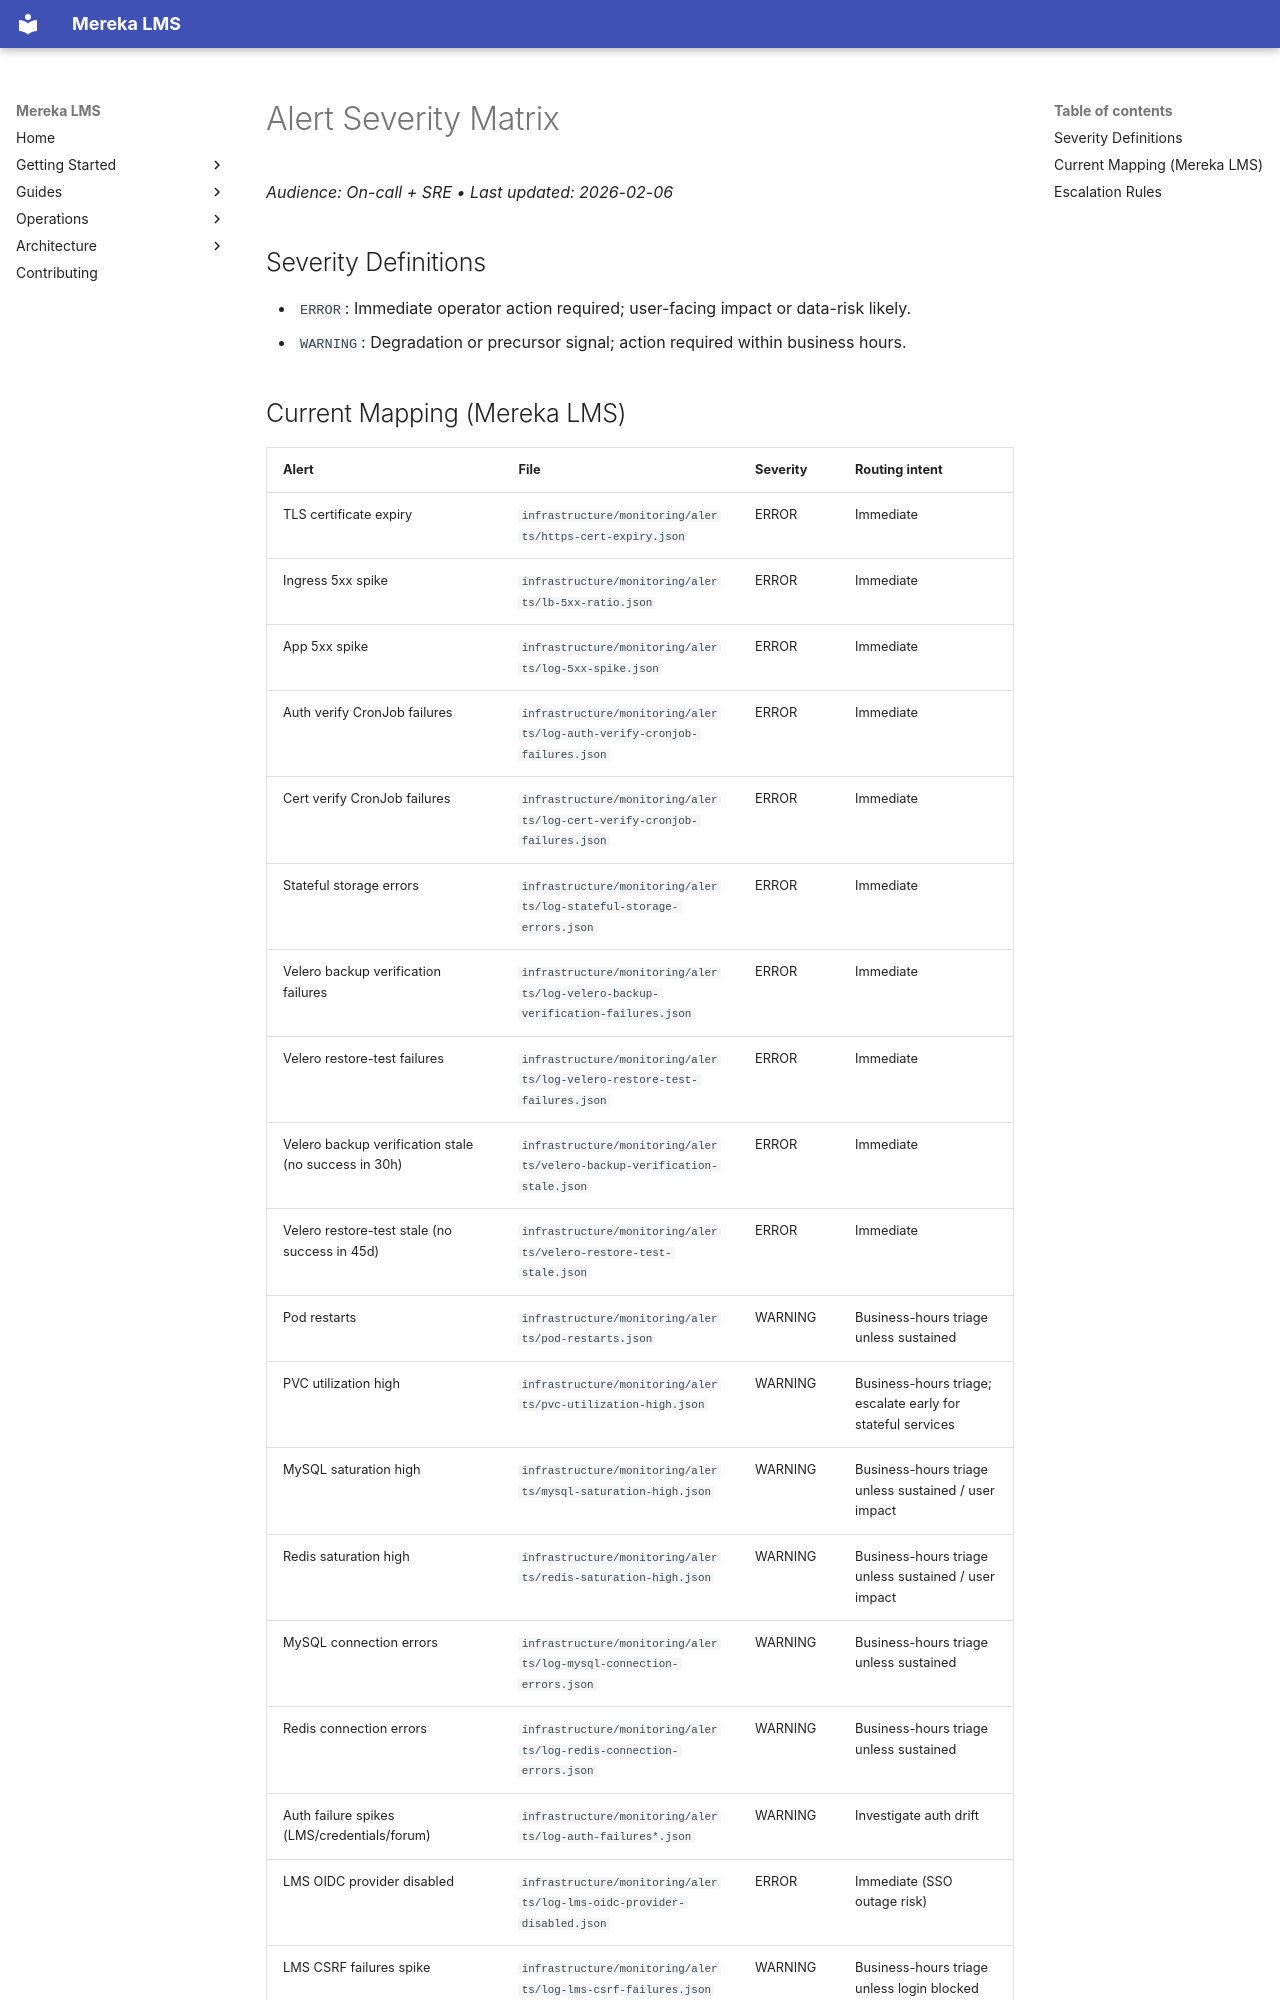

repository: lifeofgurpreet/mereka-lms-prototype · page: reference/operations/ALERT_SEVERITY_MATRIX/index.html · generator: mkdocs

# Alert Severity Matrix
_Audience: On-call + SRE • Last updated: 2026-02-06_

## Severity Definitions

- `ERROR`: Immediate operator action required; user-facing impact or data-risk likely.
- `WARNING`: Degradation or precursor signal; action required within business hours.
